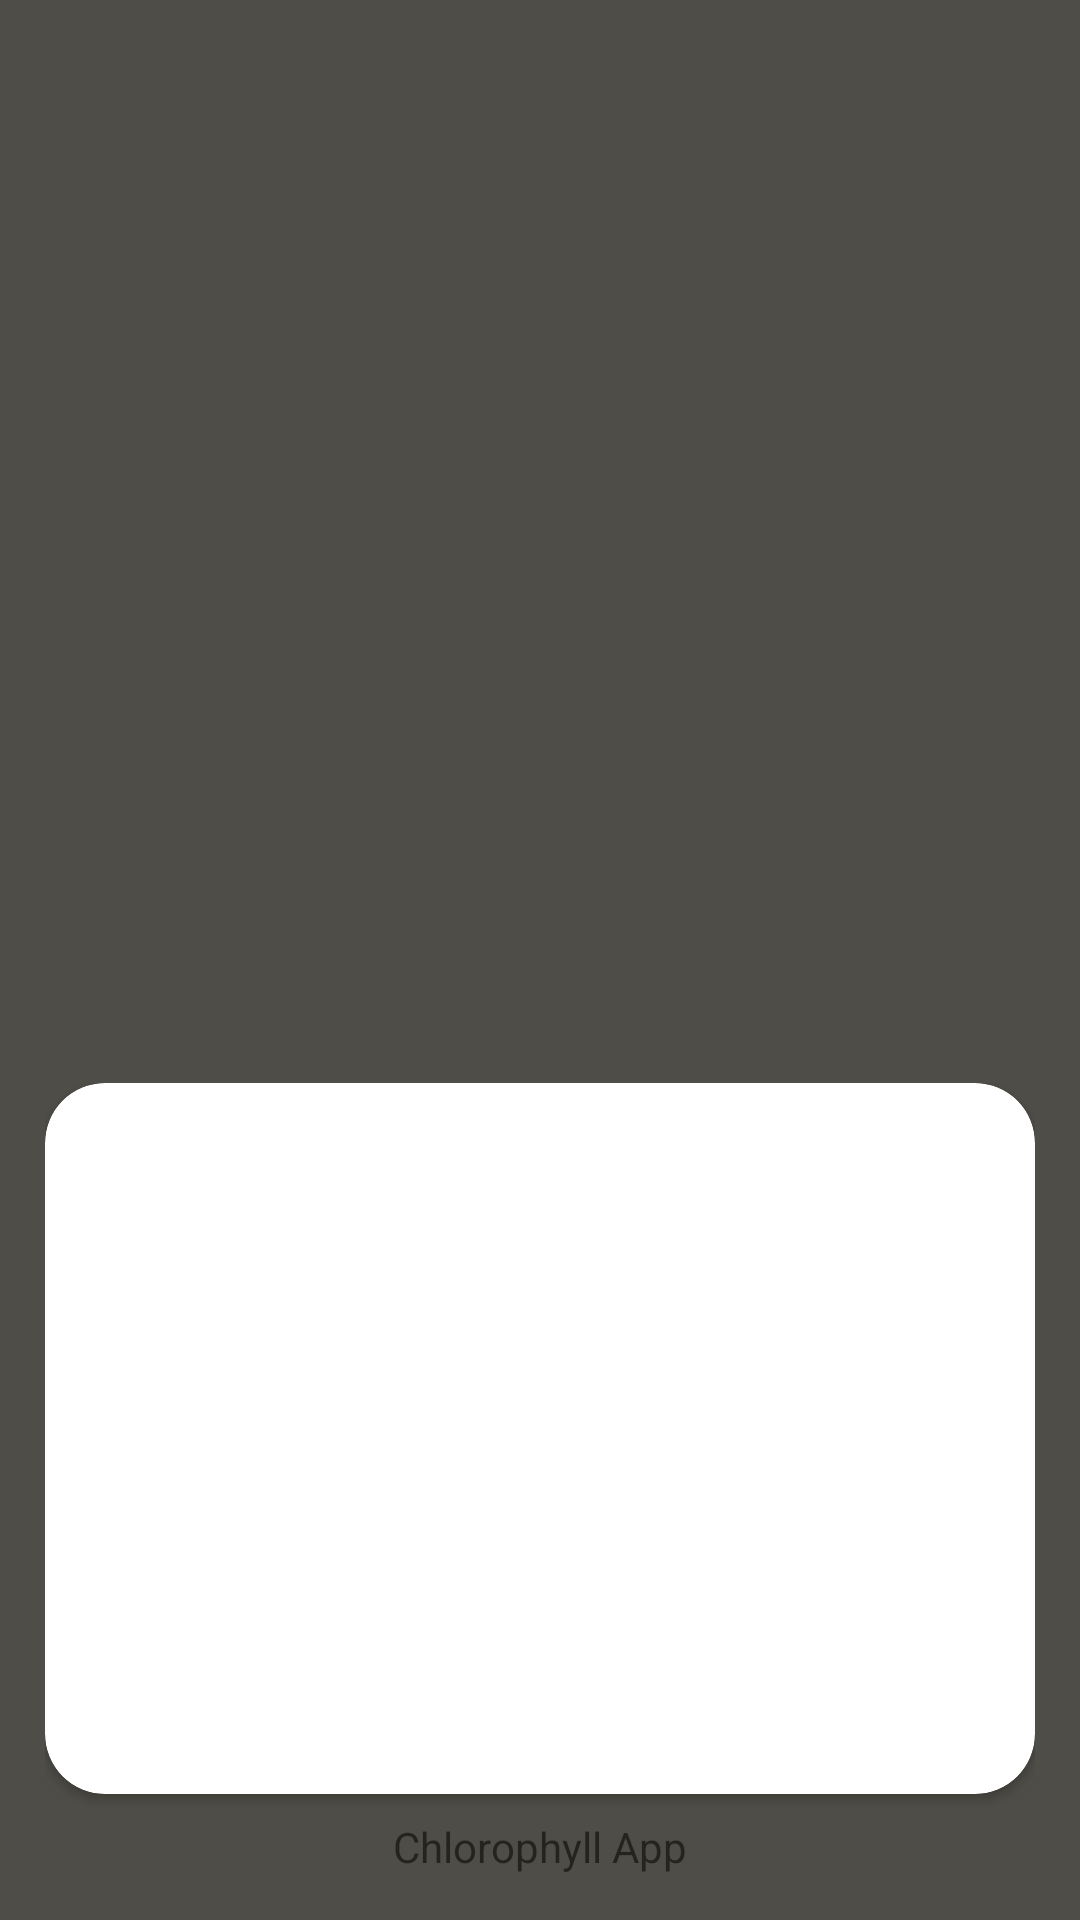

This screen was rendered from an Android layout file. Write that file and the resources it references.
<!-- AndroidManifest.xml: application theme Theme.Clorofill_app -->
<!-- res/layout/nav_header.xml -->
<?xml version="1.0" encoding="utf-8"?>
<LinearLayout xmlns:android="http://schemas.android.com/apk/res/android"
    android:layout_width="match_parent"
    android:layout_height="176dp"
    xmlns:app="http://schemas.android.com/apk/res-auto"
    android:background="#4f4d47"
    android:gravity="bottom"
    android:orientation="vertical"
    android:padding="15dp">
    <LinearLayout
        android:layout_width="wrap_content"
        android:layout_height="wrap_content"
        android:orientation="vertical"
        android:gravity="center_horizontal">
        <androidx.cardview.widget.CardView
            android:paddingTop="40dp"
            android:layout_width="wrap_content"
            android:layout_height="wrap_content"
            app:cardCornerRadius="20dp">

            <ImageView
                android:layout_width="1024px"
                android:layout_height="711px"
                android:src="@drawable/ch4" />
        </androidx.cardview.widget.CardView>

    <TextView
        android:layout_width="wrap_content"
        android:layout_height="wrap_content"
        android:paddingTop="8dp"
        android:text="Chlorophyll App"
        android:textSize="14dp" />
    </LinearLayout>

</LinearLayout>
<!-- resources referenced by this layout -->
<resources>
  <style name="Theme.Clorofill_app" parent="Theme.MaterialComponents.DayNight.DarkActionBar">
          
          <item name="colorPrimary">@color/purple_500</item>
          <item name="colorPrimaryVariant">@color/purple_700</item>
          <item name="colorOnPrimary">@color/white</item>
          
          <item name="colorSecondary">@color/teal_200</item>
          <item name="colorSecondaryVariant">@color/teal_700</item>
          <item name="colorOnSecondary">@color/black</item>
          
          <item name="android:statusBarColor" tools:targetApi="l">?attr/colorPrimaryVariant</item>
          
      </style>
  <color name="purple_500">#000000</color>
  <color name="purple_700">#000000</color>
  <color name="white">#FFFFFFFF</color>
  <color name="teal_200">#FF03DAC5</color>
  <color name="teal_700">#FF018786</color>
  <color name="black">#FF000000</color>
</resources>
